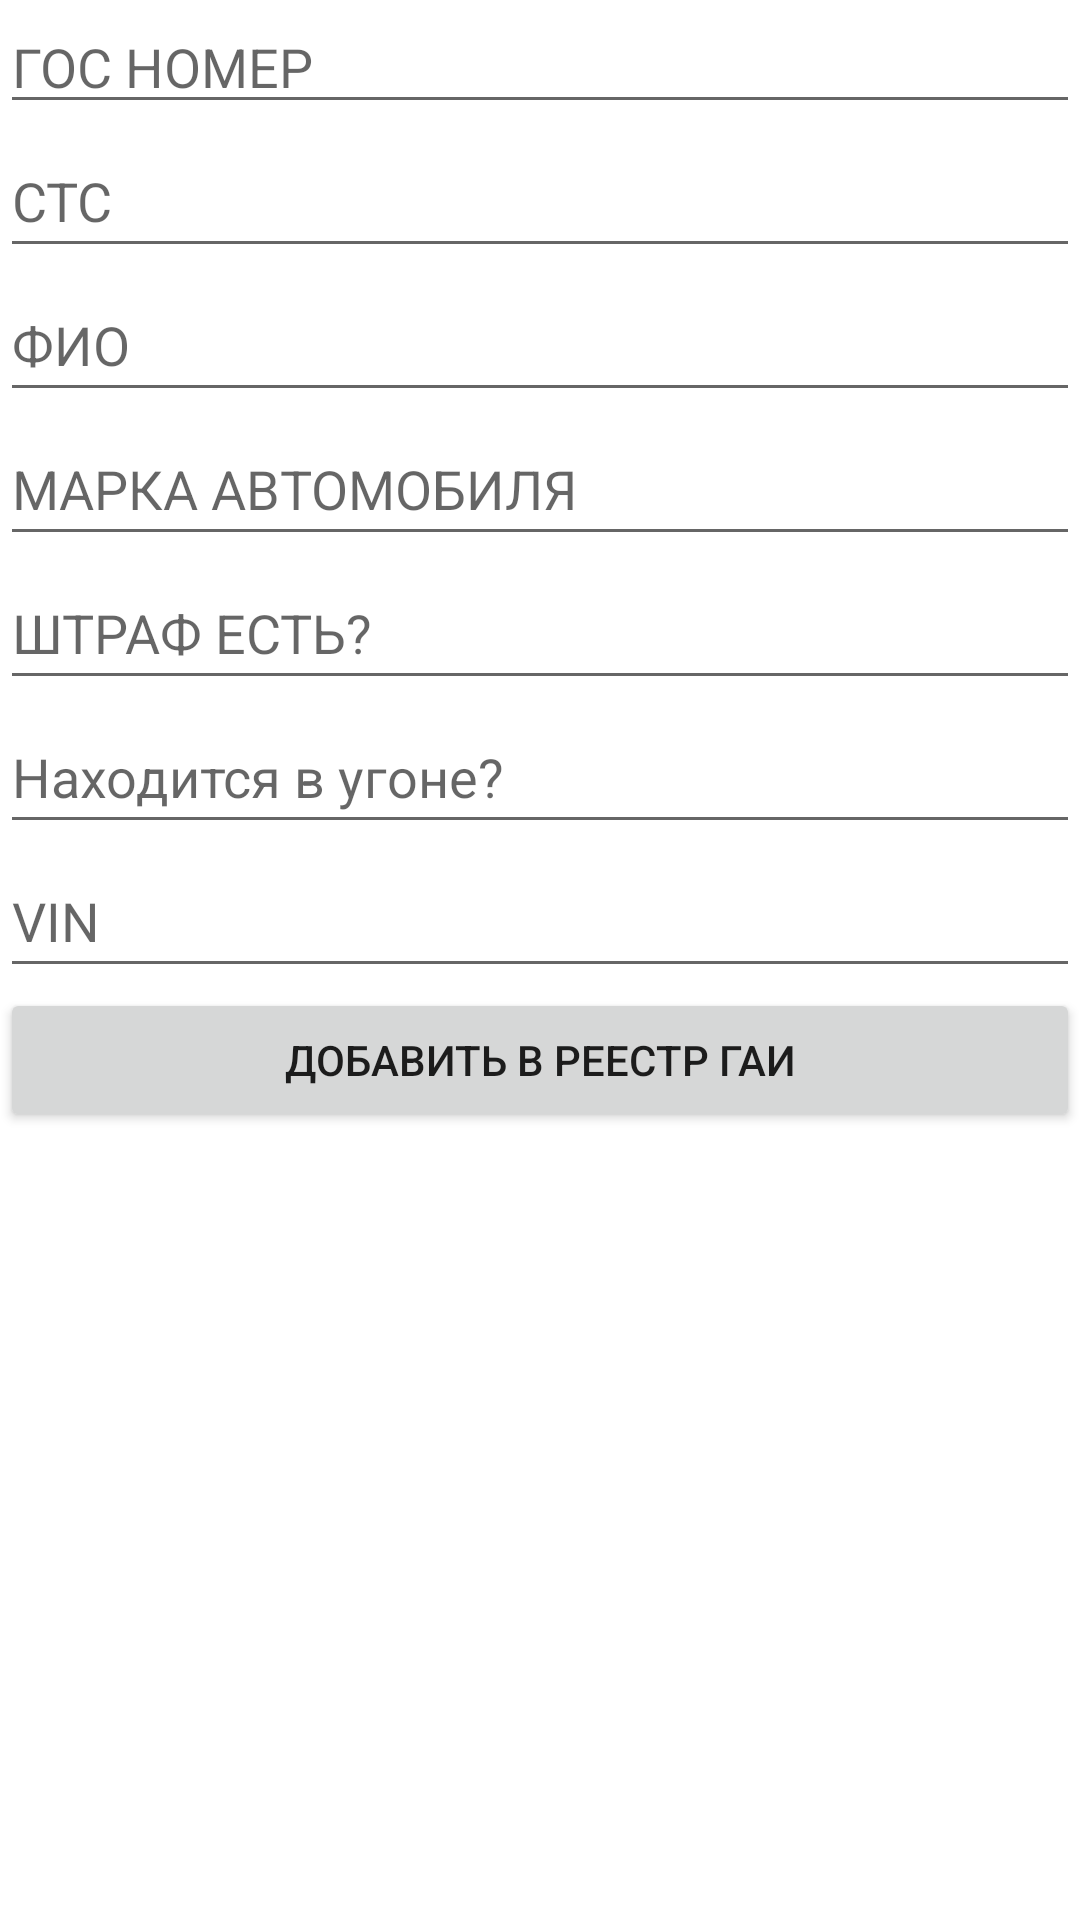

Reconstruct the res/layout file that produces this screen, plus the resources it refers to.
<!-- AndroidManifest.xml: application theme Theme.GAI -->
<!-- res/layout/activity_insert_ts.xml -->
<?xml version="1.0" encoding="utf-8"?>
<androidx.constraintlayout.widget.ConstraintLayout xmlns:android="http://schemas.android.com/apk/res/android"
    xmlns:app="http://schemas.android.com/apk/res-auto"
    xmlns:tools="http://schemas.android.com/tools"
    android:layout_width="match_parent"
    android:layout_height="match_parent"
    tools:context=".Insert_TS">

    <LinearLayout
        android:layout_width="match_parent"
        android:layout_height="match_parent"
        android:orientation="vertical">

        <EditText
            android:id="@+id/gos_nomer"
            android:layout_width="match_parent"
            android:layout_height="wrap_content"
            android:ems="10"
            android:inputType="textPersonName"
            android:hint="ГОС НОМЕР" />

        <EditText
            android:id="@+id/sts"
            android:layout_width="match_parent"
            android:layout_height="wrap_content"
            android:ems="10"
            android:inputType="textPersonName"
            android:minHeight="48dp"
            android:hint="СТС" />

        <EditText
            android:id="@+id/fio"
            android:layout_width="match_parent"
            android:layout_height="wrap_content"
            android:ems="10"
            android:inputType="textPersonName"
            android:minHeight="48dp"
            android:hint="ФИО" />

        <EditText
            android:id="@+id/Marka"
            android:layout_width="match_parent"
            android:layout_height="wrap_content"
            android:ems="10"
            android:inputType="textPersonName"
            android:minHeight="48dp"
            android:hint="МАРКА АВТОМОБИЛЯ" />

        <EditText
            android:id="@+id/nal_sh"
            android:layout_width="match_parent"
            android:layout_height="wrap_content"
            android:ems="10"
            android:inputType="textPersonName"
            android:minHeight="48dp"
            android:hint="ШТРАФ ЕСТЬ?" />

        <EditText
            android:id="@+id/UGON"
            android:layout_width="match_parent"
            android:layout_height="wrap_content"
            android:ems="10"
            android:inputType="textPersonName"
            android:minHeight="48dp"
            android:hint="Находится в угоне?" />

        <EditText
            android:id="@+id/Vin"
            android:layout_width="match_parent"
            android:layout_height="wrap_content"
            android:ems="10"
            android:inputType="textPersonName"
            android:minHeight="48dp"
            android:hint="VIN" />

        <Button
            android:id="@+id/btn_ts"
            android:layout_width="match_parent"
            android:layout_height="wrap_content"
            android:text="Добавить в реестр ГАИ" />

    </LinearLayout>
</androidx.constraintlayout.widget.ConstraintLayout>
<!-- resources referenced by this layout -->
<resources>
  <style name="Theme.GAI" parent="Theme.MaterialComponents.DayNight.DarkActionBar">
          
          <item name="colorPrimary">@color/purple_500</item>
          <item name="colorPrimaryVariant">@color/purple_700</item>
          <item name="colorOnPrimary">@color/white</item>
          
          <item name="colorSecondary">@color/teal_200</item>
          <item name="colorSecondaryVariant">@color/teal_700</item>
          <item name="colorOnSecondary">@color/black</item>
          
          <item name="android:statusBarColor" tools:targetApi="l">?attr/colorPrimaryVariant</item>
          
      </style>
  <!-- not gathered from this repository: default colours our renderer supplied (Android Studio template values) -->
  <color name="purple_500">#FF6200EE</color>
  <color name="purple_700">#FF3700B3</color>
  <color name="teal_200">#FF03DAC5</color>
  <color name="teal_700">#FF018786</color>
  <color name="black">#FF000000</color>
  <color name="white">#FFFFFFFF</color>
</resources>
